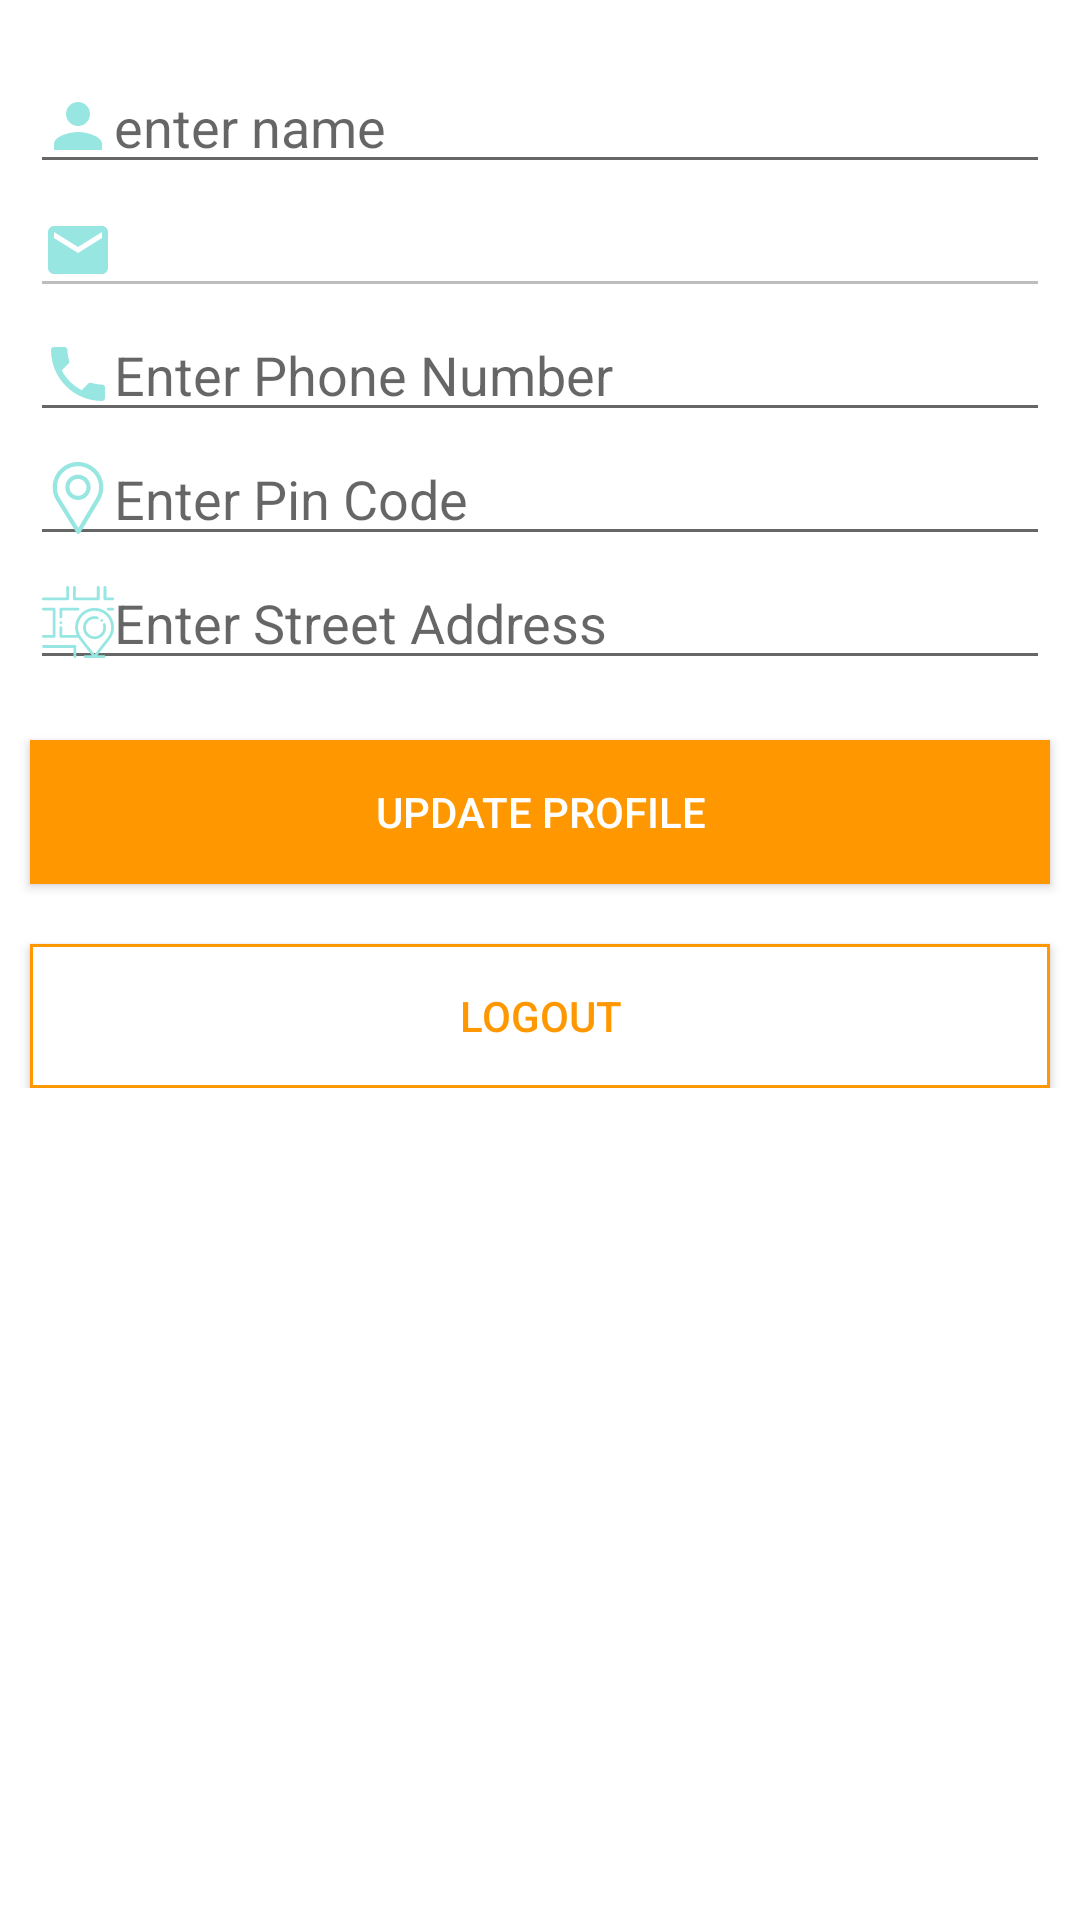

Reconstruct the res/layout file that produces this screen, plus the resources it refers to.
<!-- AndroidManifest.xml: application theme AppTheme -->
<!-- res/layout/fragment_account.xml -->
<?xml version="1.0" encoding="utf-8"?>
<RelativeLayout xmlns:android="http://schemas.android.com/apk/res/android"
    xmlns:tools="http://schemas.android.com/tools"
    android:layout_width="match_parent"
    android:layout_height="match_parent"
    android:background="@color/white"
    android:orientation="vertical"
    tools:context=".fragment.AccountFragment">

    <ScrollView
        android:layout_width="match_parent"
        android:layout_height="match_parent"
        android:layout_centerInParent="true"
        tools:ignore="UselessParent">

        <LinearLayout
            android:layout_width="match_parent"
            android:layout_height="wrap_content"
            android:orientation="vertical"
            android:paddingTop="20dp"
            android:paddingBottom="20dp">

            <androidx.appcompat.widget.AppCompatEditText
                android:id="@+id/nameEdit"
                android:layout_width="match_parent"
                android:layout_height="wrap_content"
                android:layout_marginHorizontal="10dp"
                android:drawableStart="@drawable/ic_baseline_person_24"
                android:hint="@string/hint_enter_name"
                android:drawableTint="#97e6e1"/>

            <androidx.appcompat.widget.AppCompatEditText
                android:id="@+id/emailEdit"
                android:layout_width="match_parent"
                android:layout_height="wrap_content"
                android:layout_marginHorizontal="10dp"
                android:drawableStart="@drawable/ic_baseline_email_24"
                android:enabled="false"
                android:inputType="none" />

            <androidx.appcompat.widget.AppCompatEditText
                android:id="@+id/phoneEdit"
                android:layout_width="match_parent"
                android:layout_height="wrap_content"
                android:layout_marginHorizontal="10dp"
                android:drawableStart="@drawable/ic_baseline_phone_24"
                android:hint="@string/enter_phone_number" />

            <androidx.appcompat.widget.AppCompatEditText
                android:id="@+id/pinCodeEdit"
                android:layout_width="match_parent"
                android:layout_height="wrap_content"
                android:layout_marginHorizontal="10dp"
                android:drawableStart="@drawable/ic_pin"
                android:hint="@string/enter_pin_code"
                android:inputType="number" />

            <androidx.appcompat.widget.AppCompatEditText
                android:id="@+id/streetAddressEdit"
                android:layout_width="match_parent"
                android:layout_height="wrap_content"
                android:layout_marginHorizontal="10dp"
                android:drawableStart="@drawable/ic_place"
                android:hint= "@string/enter_street_address" />

            <androidx.appcompat.widget.AppCompatButton
                android:id="@+id/btnUpdateProfile"
                android:layout_width="match_parent"
                android:layout_height="wrap_content"
                android:layout_marginHorizontal="10dp"
                android:layout_marginTop="20dp"
                android:background="@color/colorAccent"
                android:text="@string/update_profile"
                android:textColor="@color/white" />

            <androidx.appcompat.widget.AppCompatButton
                android:id="@+id/btnLogout"
                android:layout_width="match_parent"
                android:layout_height="wrap_content"
                android:layout_marginHorizontal="10dp"
                android:layout_marginTop="20dp"
                android:background="@drawable/border_ring"
                android:text="@string/logout"
                android:foreground="?android:selectableItemBackground"
                android:textColor="@color/colorAccent"
                tools:ignore="UnusedAttribute" />
        </LinearLayout>
    </ScrollView>

    <RelativeLayout
        android:id="@+id/progressBar"
        android:layout_width="match_parent"
        android:layout_height="match_parent"
        android:layout_centerInParent="true"
        android:visibility="gone"
        android:clickable="true"
        android:focusable="true">

        <ProgressBar
            android:layout_width="wrap_content"
            android:layout_height="wrap_content"
            android:layout_centerInParent="true" />
    </RelativeLayout>
</RelativeLayout>
<!-- resources referenced by this layout -->
<resources>
  <color name="colorAccent">#FF9800</color>
  <color name="white">#ffffff</color>
  <!-- drawable border_ring (drawable) -->
  <?xml version="1.0" encoding="utf-8"?>
  <shape xmlns:android="http://schemas.android.com/apk/res/android">
      <stroke android:color="@color/colorAccent"
          android:width="1dp"/>
      <solid android:color="@color/white"/>
  </shape>
  <!-- drawable ic_baseline_email_24 (drawable) -->
  <vector android:height="24dp" android:tint="#97e6e1"
      android:viewportHeight="24" android:viewportWidth="24"
      android:width="24dp" xmlns:android="http://schemas.android.com/apk/res/android">
      <path android:fillColor="@android:color/white" android:pathData="M20,4L4,4c-1.1,0 -1.99,0.9 -1.99,2L2,18c0,1.1 0.9,2 2,2h16c1.1,0 2,-0.9 2,-2L22,6c0,-1.1 -0.9,-2 -2,-2zM20,8l-8,5 -8,-5L4,6l8,5 8,-5v2z"/>
  </vector>
  <!-- drawable ic_baseline_person_24 (drawable) -->
  <vector android:height="24dp" android:tint="#97e6e1"
      android:viewportHeight="24" android:viewportWidth="24"
      android:width="24dp" xmlns:android="http://schemas.android.com/apk/res/android">
      <path android:fillColor="@android:color/white" android:pathData="M12,12c2.21,0 4,-1.79 4,-4s-1.79,-4 -4,-4 -4,1.79 -4,4 1.79,4 4,4zM12,14c-2.67,0 -8,1.34 -8,4v2h16v-2c0,-2.66 -5.33,-4 -8,-4z"/>
  </vector>
  <!-- drawable ic_baseline_phone_24 (drawable) -->
  <vector android:height="24dp" android:tint="#97e6e1"
      android:viewportHeight="24" android:viewportWidth="24"
      android:width="24dp" xmlns:android="http://schemas.android.com/apk/res/android">
      <path android:fillColor="@android:color/white" android:pathData="M6.62,10.79c1.44,2.83 3.76,5.14 6.59,6.59l2.2,-2.2c0.27,-0.27 0.67,-0.36 1.02,-0.24 1.12,0.37 2.33,0.57 3.57,0.57 0.55,0 1,0.45 1,1V20c0,0.55 -0.45,1 -1,1 -9.39,0 -17,-7.61 -17,-17 0,-0.55 0.45,-1 1,-1h3.5c0.55,0 1,0.45 1,1 0,1.25 0.2,2.45 0.57,3.57 0.11,0.35 0.03,0.74 -0.25,1.02l-2.2,2.2z"/>
  </vector>
  <!-- drawable ic_pin (drawable) -->
  <vector android:height="24dp" android:viewportHeight="512"
      android:viewportWidth="512" android:width="24dp" xmlns:android="http://schemas.android.com/apk/res/android">
      <path android:fillColor="#97e6e1" android:pathData="M256,0C156.748,0 76,80.748 76,180c0,33.534 9.289,66.26 26.869,94.652l142.885,230.257c2.737,4.411 7.559,7.091 12.745,7.091c0.04,0 0.079,0 0.119,0c5.231,-0.041 10.063,-2.804 12.75,-7.292L410.611,272.22C427.221,244.428 436,212.539 436,180C436,80.748 355.252,0 256,0zM384.866,256.818L258.272,468.186l-129.905,-209.34C113.734,235.214 105.8,207.95 105.8,180c0,-82.71 67.49,-150.2 150.2,-150.2S406.1,97.29 406.1,180C406.1,207.121 398.689,233.688 384.866,256.818z"/>
      <path android:fillColor="#97e6e1" android:pathData="M256,90c-49.626,0 -90,40.374 -90,90c0,49.309 39.717,90 90,90c50.903,0 90,-41.233 90,-90C346,130.374 305.626,90 256,90zM256,240.2c-33.257,0 -60.2,-27.033 -60.2,-60.2c0,-33.084 27.116,-60.2 60.2,-60.2s60.1,27.116 60.1,60.2C316.1,212.683 289.784,240.2 256,240.2z"/>
  </vector>
  <!-- drawable ic_place: vector/xml drawable (drawable, 3913 chars, omitted) -->
  <string name="enter_phone_number">Enter Phone Number</string>
  <string name="enter_pin_code">Enter Pin Code</string>
  <string name="enter_street_address">Enter Street Address</string>
  <string name="hint_enter_name">enter name</string>
  <string name="logout">Logout</string>
  <string name="update_profile">update profile</string>
  <style name="AppTheme" parent="Theme.AppCompat.Light.NoActionBar">
          
          <item name="colorPrimary">@color/colorPrimary</item>
          <item name="colorPrimaryDark">@color/colorPrimaryDark</item>
          <item name="colorAccent">@color/colorAccent</item>
      </style>
  <color name="colorPrimary">#00bcd4</color>
  <color name="colorPrimaryDark">#008394</color>
</resources>
